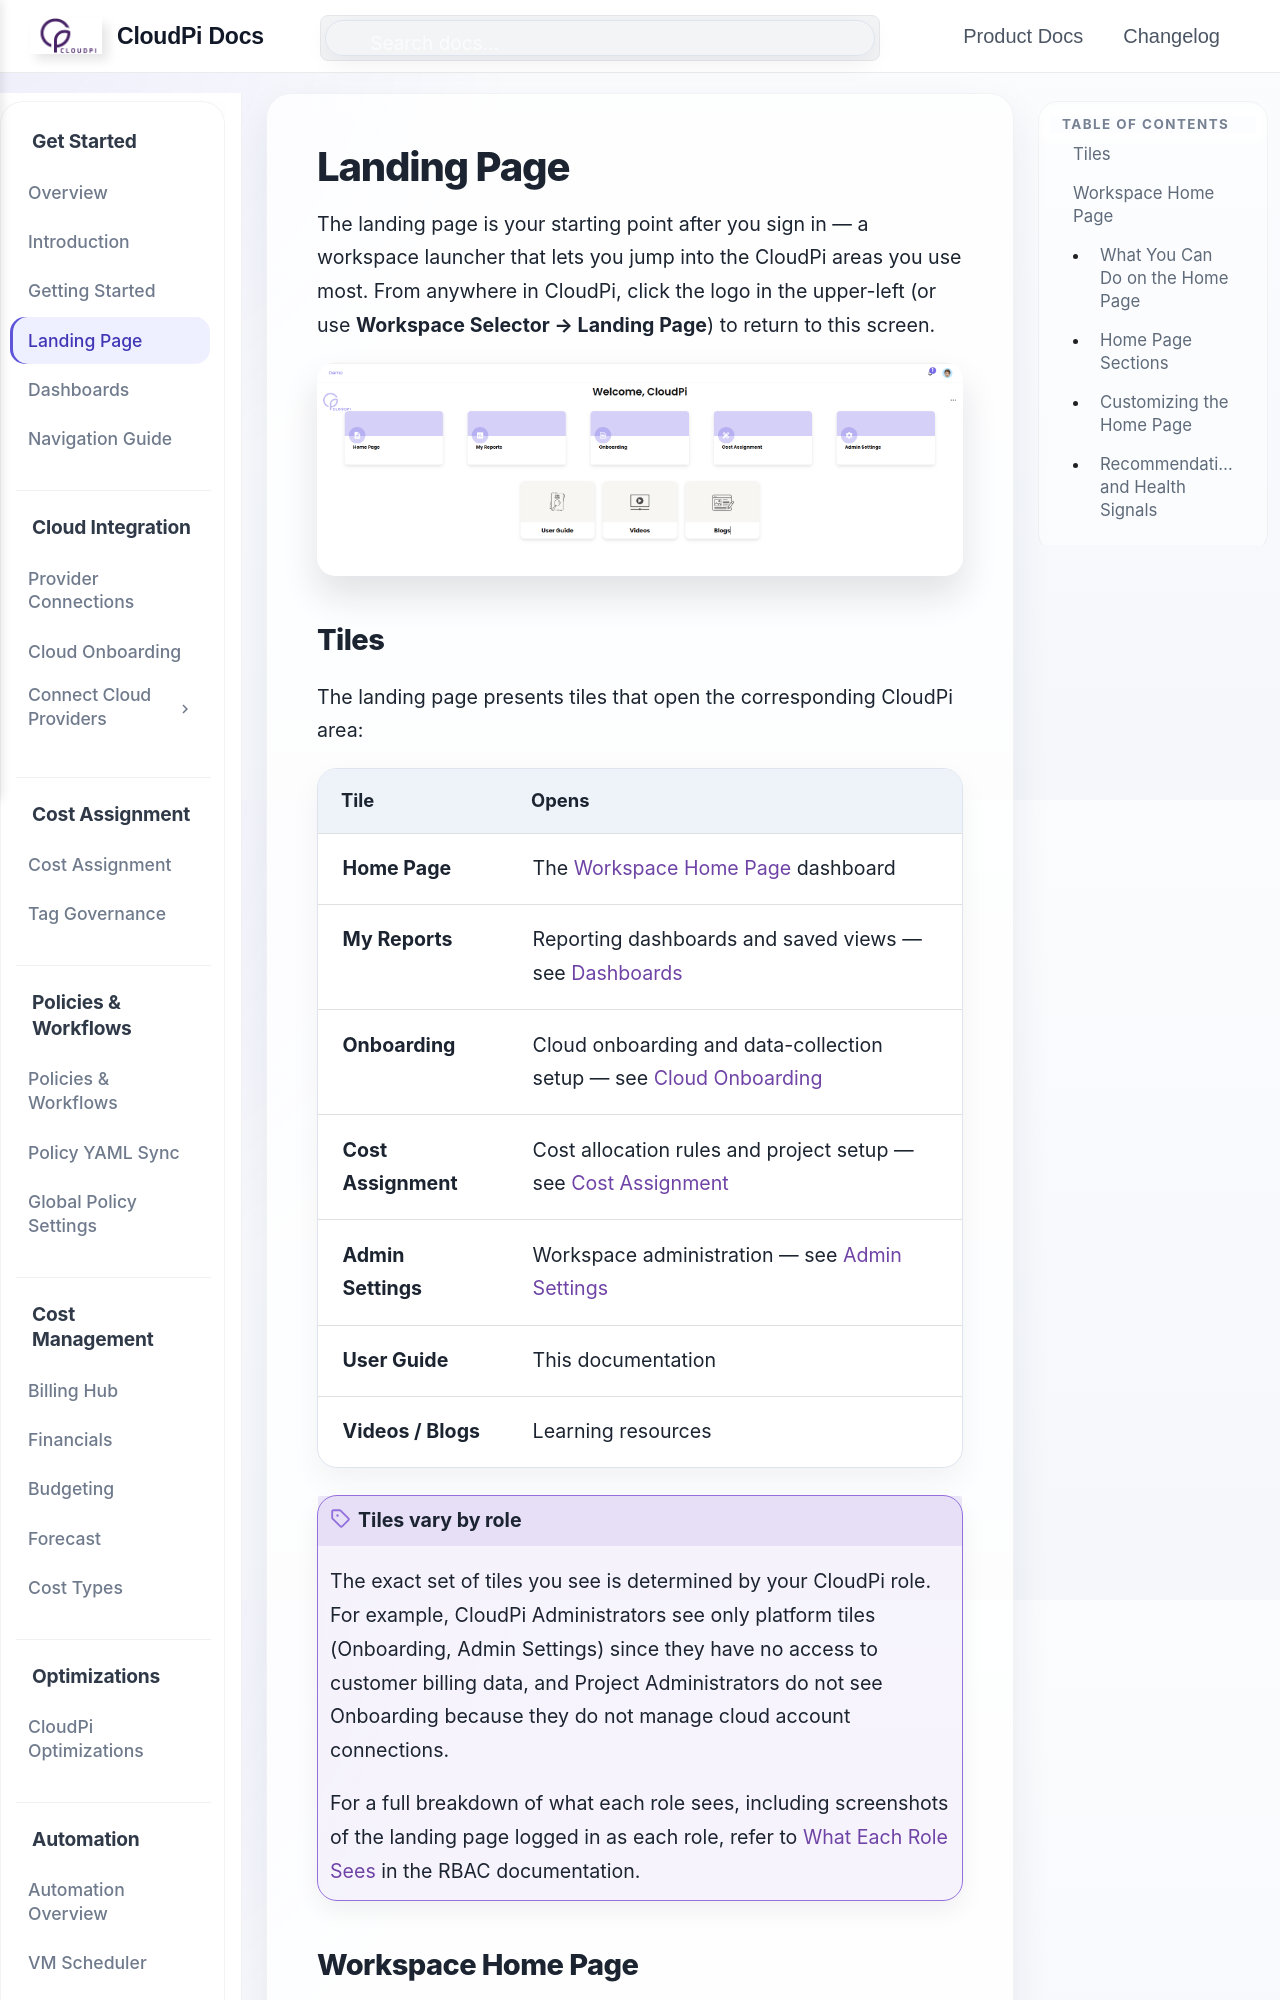

repository: PurpleDataInc-TX/mkdocs · page: homepage/index.html · generator: mkdocs

# Landing Page

The landing page is your starting point after you sign in — a workspace launcher that lets you jump into the CloudPi areas you use most. From anywhere in CloudPi, click the logo in the upper-left (or use **Workspace Selector → Landing Page**) to return to this screen.

![Landing page tiles](images/welcome1.png)
